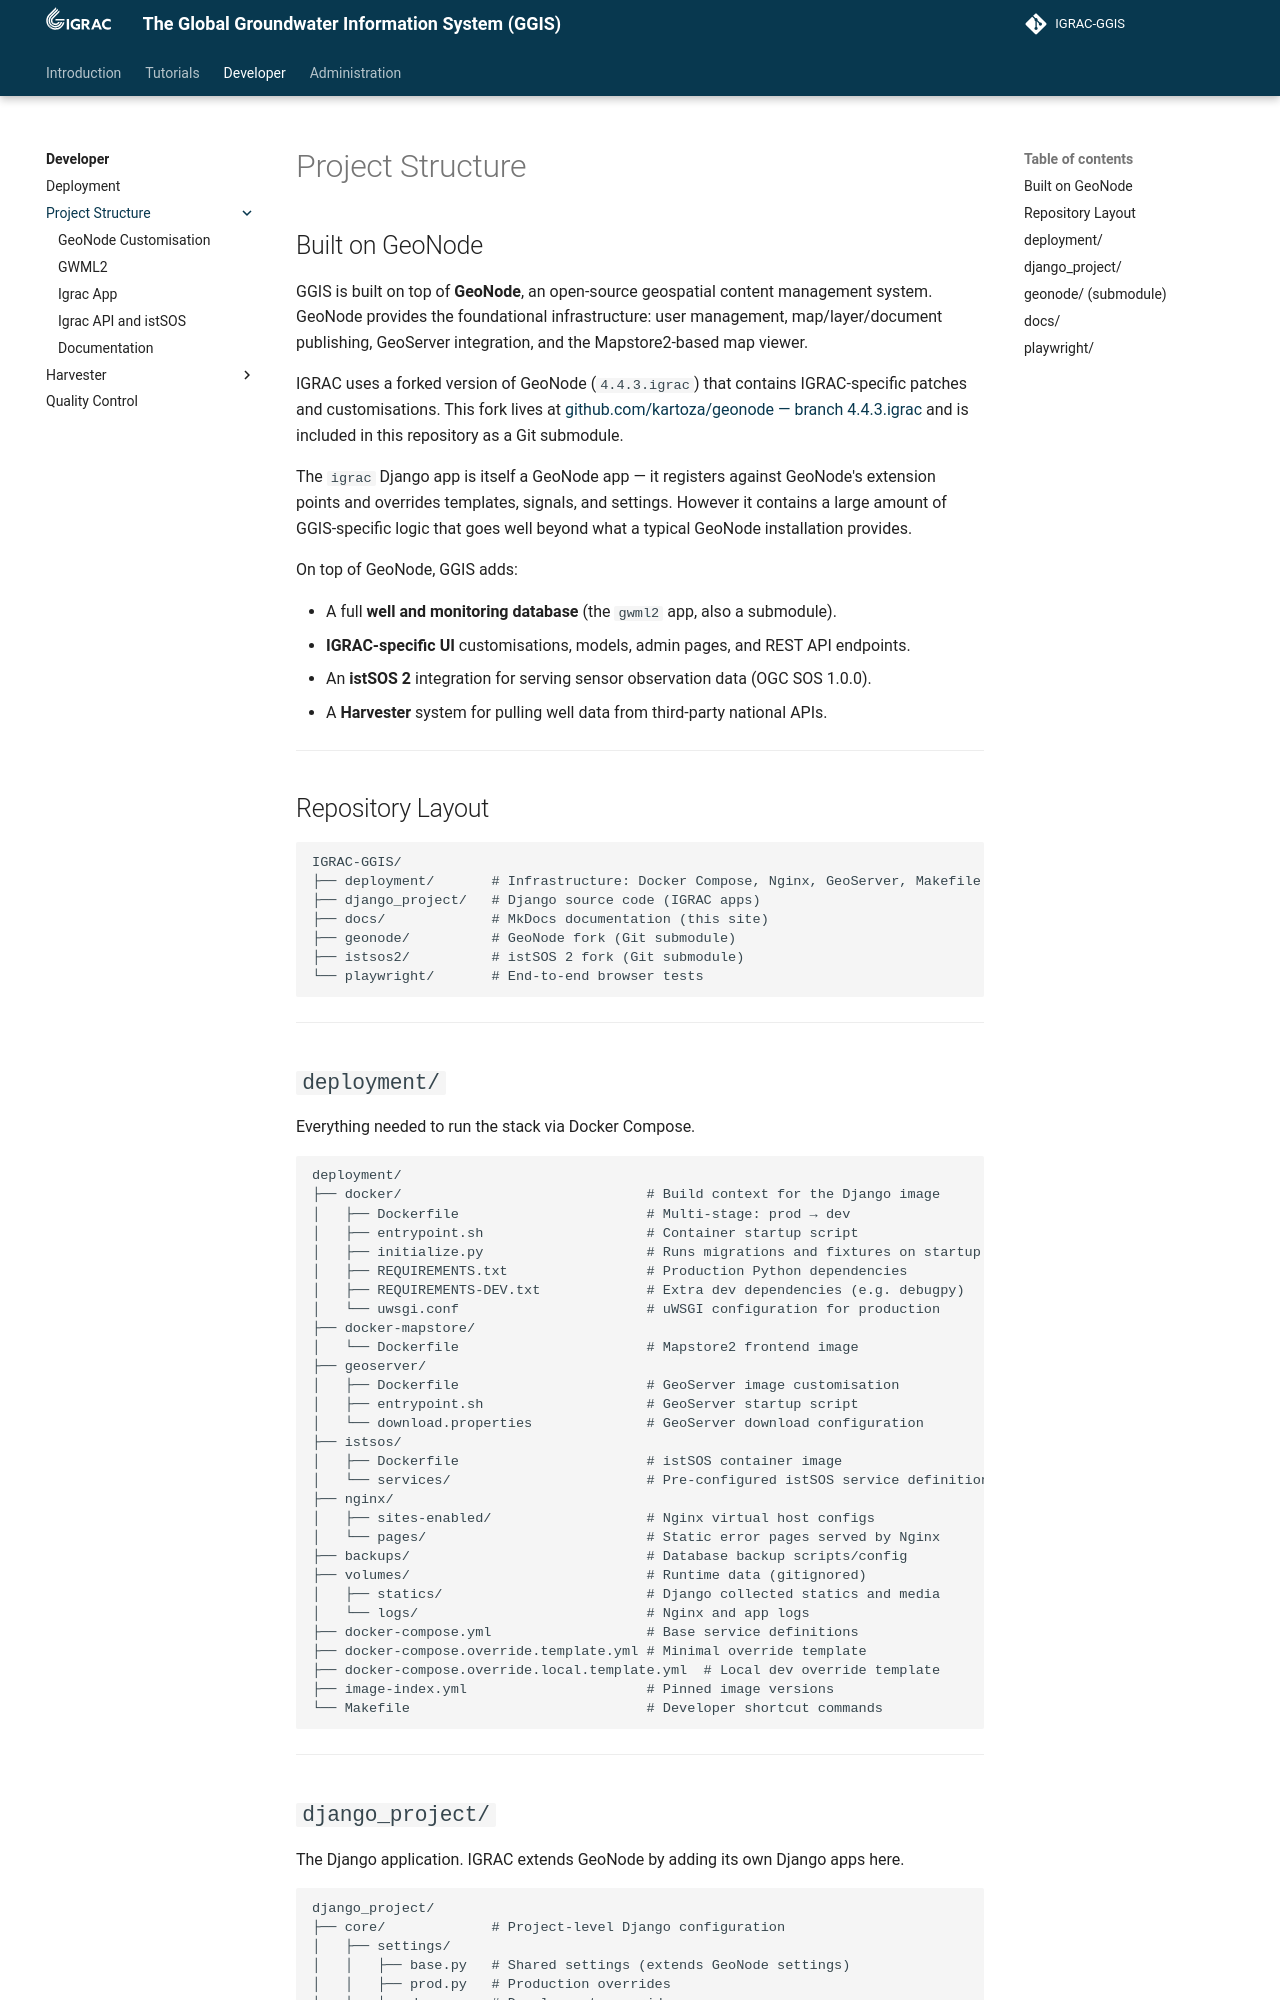

repository: kartoza/IGRAC-GGIS · page: developer/project_structure/index.html · generator: mkdocs

---
title: Project Structure
summary: GGIS
author: Irwan Fathurrahman
date: 2026-05-15
some_url: https://github.com/kartoza/IGRAC-GGIS
copyright: Copyright 2025, Kartoza
contact:
license: This program is free software; you can redistribute it and/or modify it under the terms of the GNU Affero General Public License as published by the Free Software Foundation; either version 3 of the License, or (at your option) any later version.
---

# Project Structure

## Built on GeoNode

GGIS is built on top of **GeoNode**, an open-source geospatial content management system.
GeoNode provides the foundational infrastructure: user management, map/layer/document publishing,
GeoServer integration, and the Mapstore2-based map viewer.

IGRAC uses a forked version of GeoNode (`4.4.3.igrac`) that contains IGRAC-specific patches and
customisations. This fork lives at
[github.com/kartoza/geonode — branch 4.4.3.igrac](https://github.com/kartoza/geonode/tree/4.4.3.igrac)
and is included in this repository as a Git submodule.

The `igrac` Django app is itself a GeoNode app — it registers against GeoNode's extension
points and overrides templates, signals, and settings. However it contains a large amount of
GGIS-specific logic that goes well beyond what a typical GeoNode installation provides.

On top of GeoNode, GGIS adds:

- A full **well and monitoring database** (the `gwml2` app, also a submodule).
- **IGRAC-specific UI** customisations, models, admin pages, and REST API endpoints.
- An **istSOS 2** integration for serving sensor observation data (OGC SOS 1.0.0).
- A **Harvester** system for pulling well data from third-party national APIs.

---

## Repository Layout

```
IGRAC-GGIS/
├── deployment/       # Infrastructure: Docker Compose, Nginx, GeoServer, Makefile
├── django_project/   # Django source code (IGRAC apps)
├── docs/             # MkDocs documentation (this site)
├── geonode/          # GeoNode fork (Git submodule)
├── istsos2/          # istSOS 2 fork (Git submodule)
└── playwright/       # End-to-end browser tests
```

---
